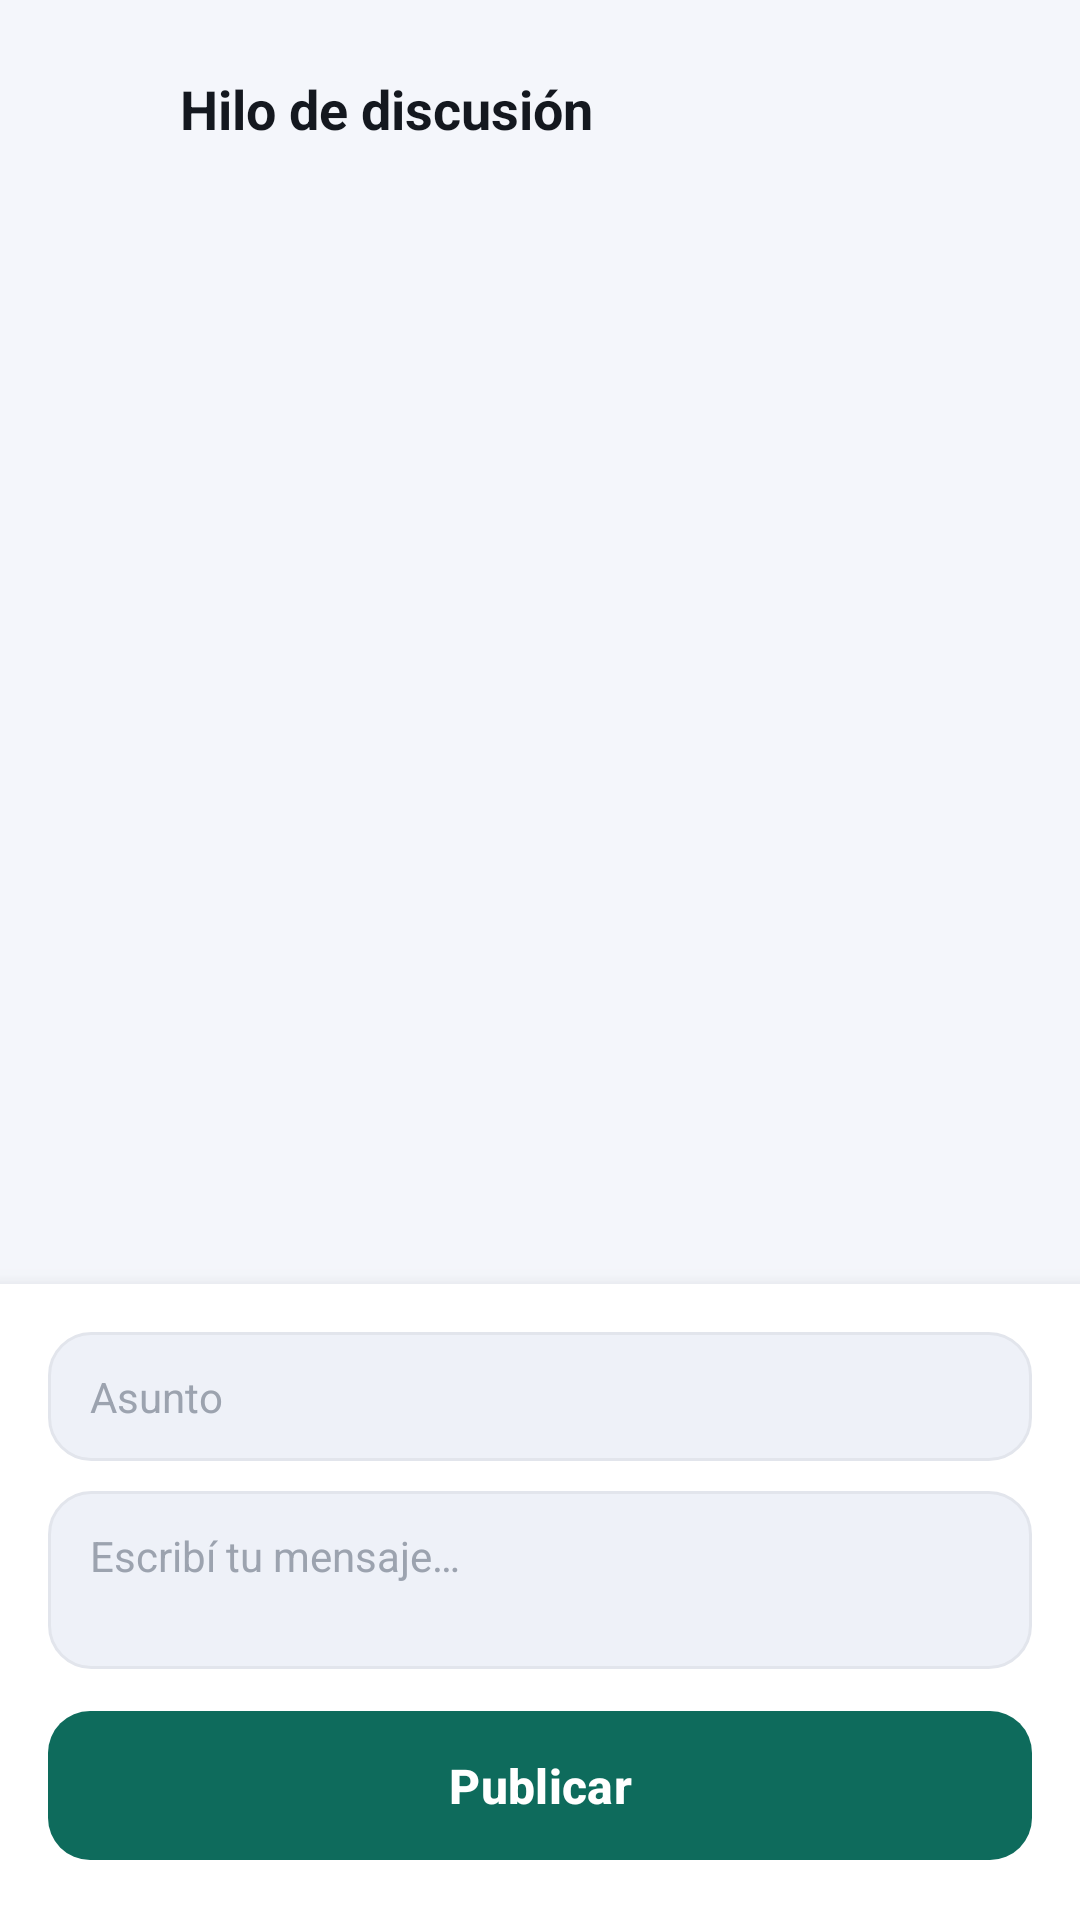

Write the Android layout XML for this screen, with the resource values it uses.
<!-- AndroidManifest.xml: application theme Theme.ProyectoDesarrolloMovil -->
<!-- res/layout/activity_forum_posts.xml -->
<?xml version="1.0" encoding="utf-8"?>
<androidx.constraintlayout.widget.ConstraintLayout xmlns:android="http://schemas.android.com/apk/res/android"
    xmlns:app="http://schemas.android.com/apk/res-auto"
    xmlns:tools="http://schemas.android.com/tools"
    android:id="@+id/main"
    android:layout_width="match_parent"
    android:layout_height="match_parent"
    android:background="@color/background"
    tools:context=".ui.forum.ForumPostsActivity">

    <ImageView
        android:id="@+id/backButton"
        android:layout_width="40dp"
        android:layout_height="40dp"
        android:layout_marginStart="12dp"
        android:layout_marginTop="16dp"
        android:background="?attr/selectableItemBackgroundBorderless"
        android:contentDescription="@string/nav_discussions"
        android:padding="8dp"
        android:src="@drawable/ic_arrow_back"
        app:layout_constraintStart_toStartOf="parent"
        app:layout_constraintTop_toTopOf="parent"
        app:tint="@color/text_primary" />

    <TextView
        android:id="@+id/forumPostsTitleTextView"
        android:layout_width="0dp"
        android:layout_height="wrap_content"
        android:layout_marginStart="8dp"
        android:layout_marginEnd="16dp"
        android:text="@string/forum_posts_title"
        android:textColor="@color/text_primary"
        android:textSize="18sp"
        android:textStyle="bold"
        app:layout_constraintBottom_toBottomOf="@id/backButton"
        app:layout_constraintEnd_toEndOf="parent"
        app:layout_constraintStart_toEndOf="@id/backButton"
        app:layout_constraintTop_toTopOf="@id/backButton" />

    <ProgressBar
        android:id="@+id/loadingProgressBar"
        android:layout_width="wrap_content"
        android:layout_height="wrap_content"
        android:indeterminateTint="@color/teal_primary"
        android:visibility="gone"
        app:layout_constraintBottom_toTopOf="@id/replyCard"
        app:layout_constraintEnd_toEndOf="parent"
        app:layout_constraintStart_toStartOf="parent"
        app:layout_constraintTop_toBottomOf="@id/backButton" />

    <TextView
        android:id="@+id/errorTextView"
        android:layout_width="0dp"
        android:layout_height="wrap_content"
        android:layout_marginStart="20dp"
        android:layout_marginTop="16dp"
        android:layout_marginEnd="20dp"
        android:background="@drawable/bg_error_banner"
        android:gravity="center"
        android:padding="14dp"
        android:textColor="@color/error_red"
        android:visibility="gone"
        app:layout_constraintEnd_toEndOf="parent"
        app:layout_constraintStart_toStartOf="parent"
        app:layout_constraintTop_toBottomOf="@id/backButton" />

    <androidx.recyclerview.widget.RecyclerView
        android:id="@+id/postsRecyclerView"
        android:layout_width="0dp"
        android:layout_height="0dp"
        android:clipToPadding="false"
        android:paddingStart="20dp"
        android:paddingTop="16dp"
        android:paddingEnd="20dp"
        android:paddingBottom="16dp"
        app:layout_constraintBottom_toTopOf="@id/replyCard"
        app:layout_constraintEnd_toEndOf="parent"
        app:layout_constraintStart_toStartOf="parent"
        app:layout_constraintTop_toBottomOf="@id/backButton"
        tools:listitem="@layout/item_post" />

    <androidx.constraintlayout.widget.ConstraintLayout
        android:id="@+id/replyCard"
        android:layout_width="0dp"
        android:layout_height="wrap_content"
        android:background="@color/surface"
        android:elevation="8dp"
        android:padding="16dp"
        app:layout_constraintBottom_toBottomOf="parent"
        app:layout_constraintEnd_toEndOf="parent"
        app:layout_constraintStart_toStartOf="parent">

        <EditText
            android:id="@+id/replySubjectEditText"
            android:layout_width="0dp"
            android:layout_height="wrap_content"
            android:background="@drawable/bg_input_field"
            android:hint="@string/forum_reply_subject_hint"
            android:inputType="text"
            android:paddingHorizontal="14dp"
            android:paddingVertical="12dp"
            android:textColor="@color/text_primary"
            android:textColorHint="@color/text_hint"
            android:textSize="14sp"
            app:layout_constraintEnd_toEndOf="parent"
            app:layout_constraintStart_toStartOf="parent"
            app:layout_constraintTop_toTopOf="parent" />

        <EditText
            android:id="@+id/replyMessageEditText"
            android:layout_width="0dp"
            android:layout_height="wrap_content"
            android:layout_marginTop="10dp"
            android:background="@drawable/bg_input_field"
            android:gravity="top"
            android:hint="@string/forum_reply_message_hint"
            android:inputType="textMultiLine"
            android:minLines="2"
            android:paddingHorizontal="14dp"
            android:paddingVertical="12dp"
            android:textColor="@color/text_primary"
            android:textColorHint="@color/text_hint"
            android:textSize="14sp"
            app:layout_constraintEnd_toEndOf="parent"
            app:layout_constraintStart_toStartOf="parent"
            app:layout_constraintTop_toBottomOf="@id/replySubjectEditText" />

        <com.google.android.material.button.MaterialButton
            android:id="@+id/replyButton"
            style="@style/Widget.App.Button.Primary"
            android:layout_width="match_parent"
            android:layout_height="wrap_content"
            android:layout_marginTop="10dp"
            android:text="@string/forum_reply_button"
            app:backgroundTint="@color/teal_primary"
            app:icon="@drawable/ic_send"
            app:iconGravity="textEnd"
            app:iconTint="@color/white"
            app:layout_constraintEnd_toEndOf="parent"
            app:layout_constraintStart_toStartOf="parent"
            app:layout_constraintTop_toBottomOf="@id/replyMessageEditText" />

    </androidx.constraintlayout.widget.ConstraintLayout>

</androidx.constraintlayout.widget.ConstraintLayout>
<!-- res/layout/item_post.xml (included above) -->
<?xml version="1.0" encoding="utf-8"?>
<androidx.constraintlayout.widget.ConstraintLayout xmlns:android="http://schemas.android.com/apk/res/android"
    xmlns:app="http://schemas.android.com/apk/res-auto"
    xmlns:tools="http://schemas.android.com/tools"
    android:layout_width="match_parent"
    android:layout_height="wrap_content"
    android:layout_marginBottom="12dp"
    android:background="@drawable/bg_card_white"
    android:padding="16dp">

    <TextView
        android:id="@+id/postAuthorInitialTextView"
        android:layout_width="36dp"
        android:layout_height="36dp"
        android:background="@drawable/bg_circle_teal"
        android:gravity="center"
        android:textColor="@color/white"
        android:textSize="14sp"
        android:textStyle="bold"
        app:layout_constraintStart_toStartOf="parent"
        app:layout_constraintTop_toTopOf="parent"
        tools:text="M" />

    <TextView
        android:id="@+id/postAuthorTextView"
        android:layout_width="0dp"
        android:layout_height="wrap_content"
        android:layout_marginStart="12dp"
        android:textColor="@color/text_primary"
        android:textSize="13sp"
        android:textStyle="bold"
        app:layout_constraintEnd_toEndOf="parent"
        app:layout_constraintStart_toEndOf="@id/postAuthorInitialTextView"
        app:layout_constraintTop_toTopOf="@id/postAuthorInitialTextView"
        tools:text="Marcus Holloway" />

    <TextView
        android:id="@+id/postSubjectTextView"
        android:layout_width="0dp"
        android:layout_height="wrap_content"
        android:layout_marginStart="12dp"
        android:layout_marginTop="2dp"
        android:textColor="@color/text_secondary"
        android:textSize="12sp"
        app:layout_constraintEnd_toEndOf="parent"
        app:layout_constraintStart_toEndOf="@id/postAuthorInitialTextView"
        app:layout_constraintTop_toBottomOf="@id/postAuthorTextView"
        tools:text="Re: Advanced UI Design" />

    <androidx.constraintlayout.widget.Barrier
        android:id="@+id/postHeaderBarrier"
        android:layout_width="wrap_content"
        android:layout_height="wrap_content"
        app:barrierDirection="bottom"
        app:constraint_referenced_ids="postAuthorInitialTextView,postSubjectTextView" />

    <TextView
        android:id="@+id/postMessageTextView"
        android:layout_width="0dp"
        android:layout_height="wrap_content"
        android:layout_marginTop="12dp"
        android:textColor="@color/text_primary"
        android:textSize="14sp"
        app:layout_constraintEnd_toEndOf="parent"
        app:layout_constraintStart_toStartOf="parent"
        app:layout_constraintTop_toBottomOf="@id/postHeaderBarrier"
        tools:text="What are the best practices for ensuring keyboard accessibility in nested comment structures?" />

</androidx.constraintlayout.widget.ConstraintLayout>
<!-- resources referenced by this layout -->
<resources>
  <color name="background">#F4F6FB</color>
  <color name="error_red">#D64545</color>
  <color name="surface">#FFFFFFFF</color>
  <color name="teal_primary">#0E6B5C</color>
  <color name="text_hint">#9CA3AF</color>
  <color name="text_primary">#14181F</color>
  <color name="text_secondary">#6B7280</color>
  <color name="white">#FFFFFFFF</color>
  <!-- drawable bg_card_white (drawable) -->
  <?xml version="1.0" encoding="utf-8"?>
  <shape xmlns:android="http://schemas.android.com/apk/res/android" android:shape="rectangle">
      <solid android:color="@color/surface" />
      <corners android:radius="16dp" />
      <stroke android:width="1dp" android:color="@color/border_light" />
  </shape>
  <!-- drawable bg_input_field (drawable) -->
  <?xml version="1.0" encoding="utf-8"?>
  <shape xmlns:android="http://schemas.android.com/apk/res/android" android:shape="rectangle">
      <solid android:color="@color/surface_variant" />
      <corners android:radius="14dp" />
      <stroke android:width="1dp" android:color="@color/border_light" />
  </shape>
  <string name="forum_posts_title">Hilo de discusión</string>
  <string name="forum_reply_button">Publicar</string>
  <string name="forum_reply_message_hint">Escribí tu mensaje…</string>
  <string name="forum_reply_subject_hint">Asunto</string>
  <string name="nav_discussions">Foro</string>
  <style name="Widget.App.Button.Primary" parent="Widget.Material3.Button">
          <item name="backgroundTint">@color/teal_primary</item>
          <item name="cornerRadius">14dp</item>
          <item name="android:textAllCaps">false</item>
          <item name="android:textStyle">bold</item>
          <item name="android:textSize">16sp</item>
          <item name="android:paddingTop">14dp</item>
          <item name="android:paddingBottom">14dp</item>
      </style>
  <style name="Theme.ProyectoDesarrolloMovil" parent="Base.Theme.ProyectoDesarrolloMovil" />
  <color name="border_light">#E2E5EC</color>
  <color name="surface_variant">#EEF1F8</color>
  <style name="Base.Theme.ProyectoDesarrolloMovil" parent="Theme.Material3.Light.NoActionBar">
          <item name="colorPrimary">@color/teal_primary</item>
          <item name="colorPrimaryVariant">@color/teal_primary_dark</item>
          <item name="colorOnPrimary">@color/white</item>
          <item name="colorSecondary">@color/navy_dark</item>
          <item name="colorOnSecondary">@color/white</item>
          <item name="android:colorBackground">@color/background</item>
          <item name="colorSurface">@color/surface</item>
          <item name="colorOnSurface">@color/text_primary</item>
          <item name="colorError">@color/error_red</item>
          <item name="android:statusBarColor">@color/navy_dark</item>
          <item name="android:navigationBarColor">@color/surface</item>
          <item name="android:windowLightStatusBar">false</item>
      </style>
  <color name="teal_primary_dark">#08483D</color>
  <color name="navy_dark">#0B1220</color>
</resources>
